Run: headless pygame with SDL's dummy video driver; simulated clock (each Clock.tick advances the game by its frame time, no real sleeping); random seed 0; keys injected as events and as key.get_pressed() state; no mouse input.
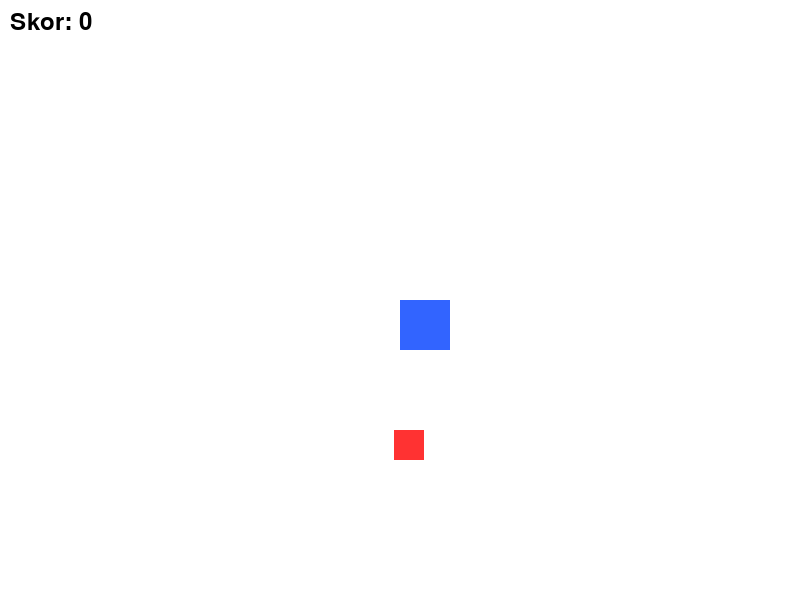
Frame 1 of 4 · flips 1–60 · no input
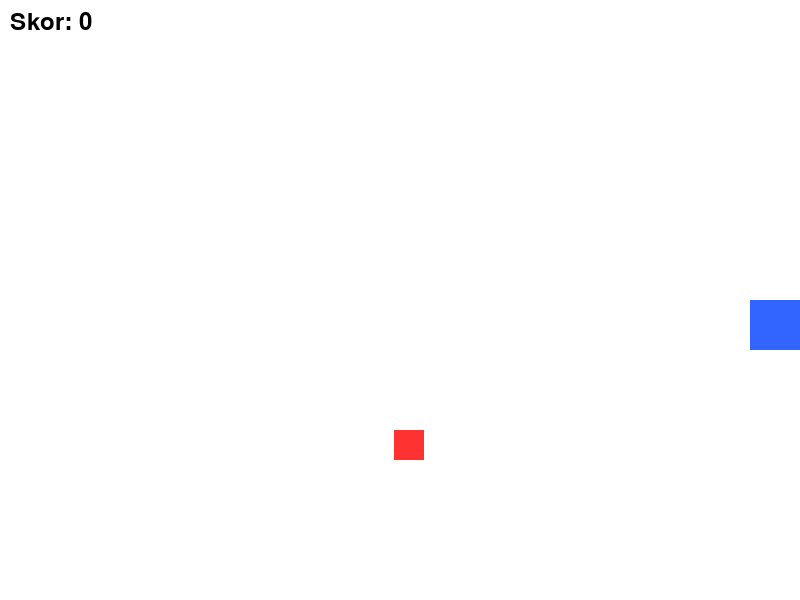
Frame 2 of 4 · flips 61–180 · tapped SPACE, RETURN · held RIGHT (→), D
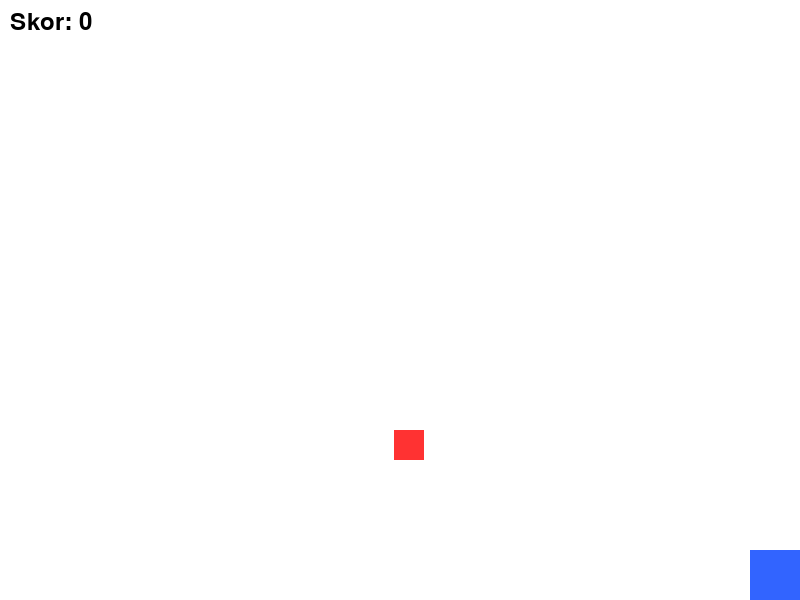
Frame 3 of 4 · flips 181–300 · held DOWN (↓), S
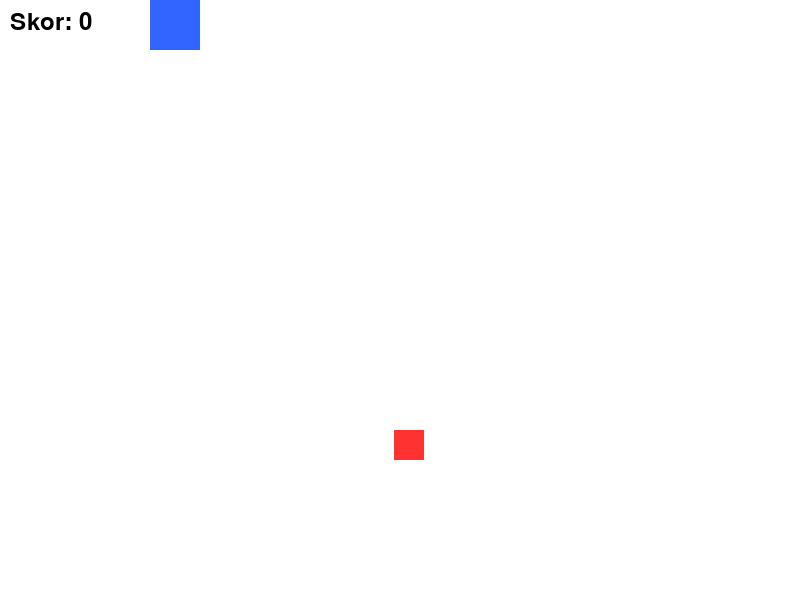
Frame 4 of 4 · flips 301–420 · held LEFT (←), A, UP (↑), W

The pygame program that drew these frames:

import pygame
import random

pygame.init()

# Ukuran layar
WIDTH, HEIGHT = 800, 600
screen = pygame.display.set_mode((WIDTH, HEIGHT))
pygame.display.set_caption("Game Tangkap Kotak")

# Warna
WHITE = (255, 255, 255)
BLUE = (50, 100, 255)
RED = (255, 50, 50)
BLACK = (0, 0, 0)

# Pemain
player_size = 50
player_x = WIDTH // 2
player_y = HEIGHT // 2
player_speed = 5

# Target
target_size = 30
target_x = random.randint(0, WIDTH - target_size)
target_y = random.randint(0, HEIGHT - target_size)

# Skor
score = 0
font = pygame.font.Font(None, 36)

clock = pygame.time.Clock()
running = True

while running:
    # Event
    for event in pygame.event.get():
        if event.type == pygame.QUIT:
            running = False

    # Input keyboard
    keys = pygame.key.get_pressed()

    if keys[pygame.K_LEFT]:
        player_x -= player_speed
    if keys[pygame.K_RIGHT]:
        player_x += player_speed
    if keys[pygame.K_UP]:
        player_y -= player_speed
    if keys[pygame.K_DOWN]:
        player_y += player_speed

    # Batasi pemain agar tidak keluar layar
    player_x = max(0, min(WIDTH - player_size, player_x))
    player_y = max(0, min(HEIGHT - player_size, player_y))

    # Rect untuk collision
    player_rect = pygame.Rect(
        player_x, player_y, player_size, player_size
    )

    target_rect = pygame.Rect(
        target_x, target_y, target_size, target_size
    )

    # Jika target tertangkap
    if player_rect.colliderect(target_rect):
        score += 1
        target_x = random.randint(0, WIDTH - target_size)
        target_y = random.randint(0, HEIGHT - target_size)

    # Gambar background
    screen.fill(WHITE)

    # Gambar pemain
    pygame.draw.rect(
        screen, BLUE,
        (player_x, player_y, player_size, player_size)
    )

    # Gambar target
    pygame.draw.rect(
        screen, RED,
        (target_x, target_y, target_size, target_size)
    )

    # Tampilkan skor
    score_text = font.render(f"Skor: {score}", True, BLACK)
    screen.blit(score_text, (10, 10))

    # Update layar
    pygame.display.flip()

    # FPS
    clock.tick(60)

pygame.quit()
